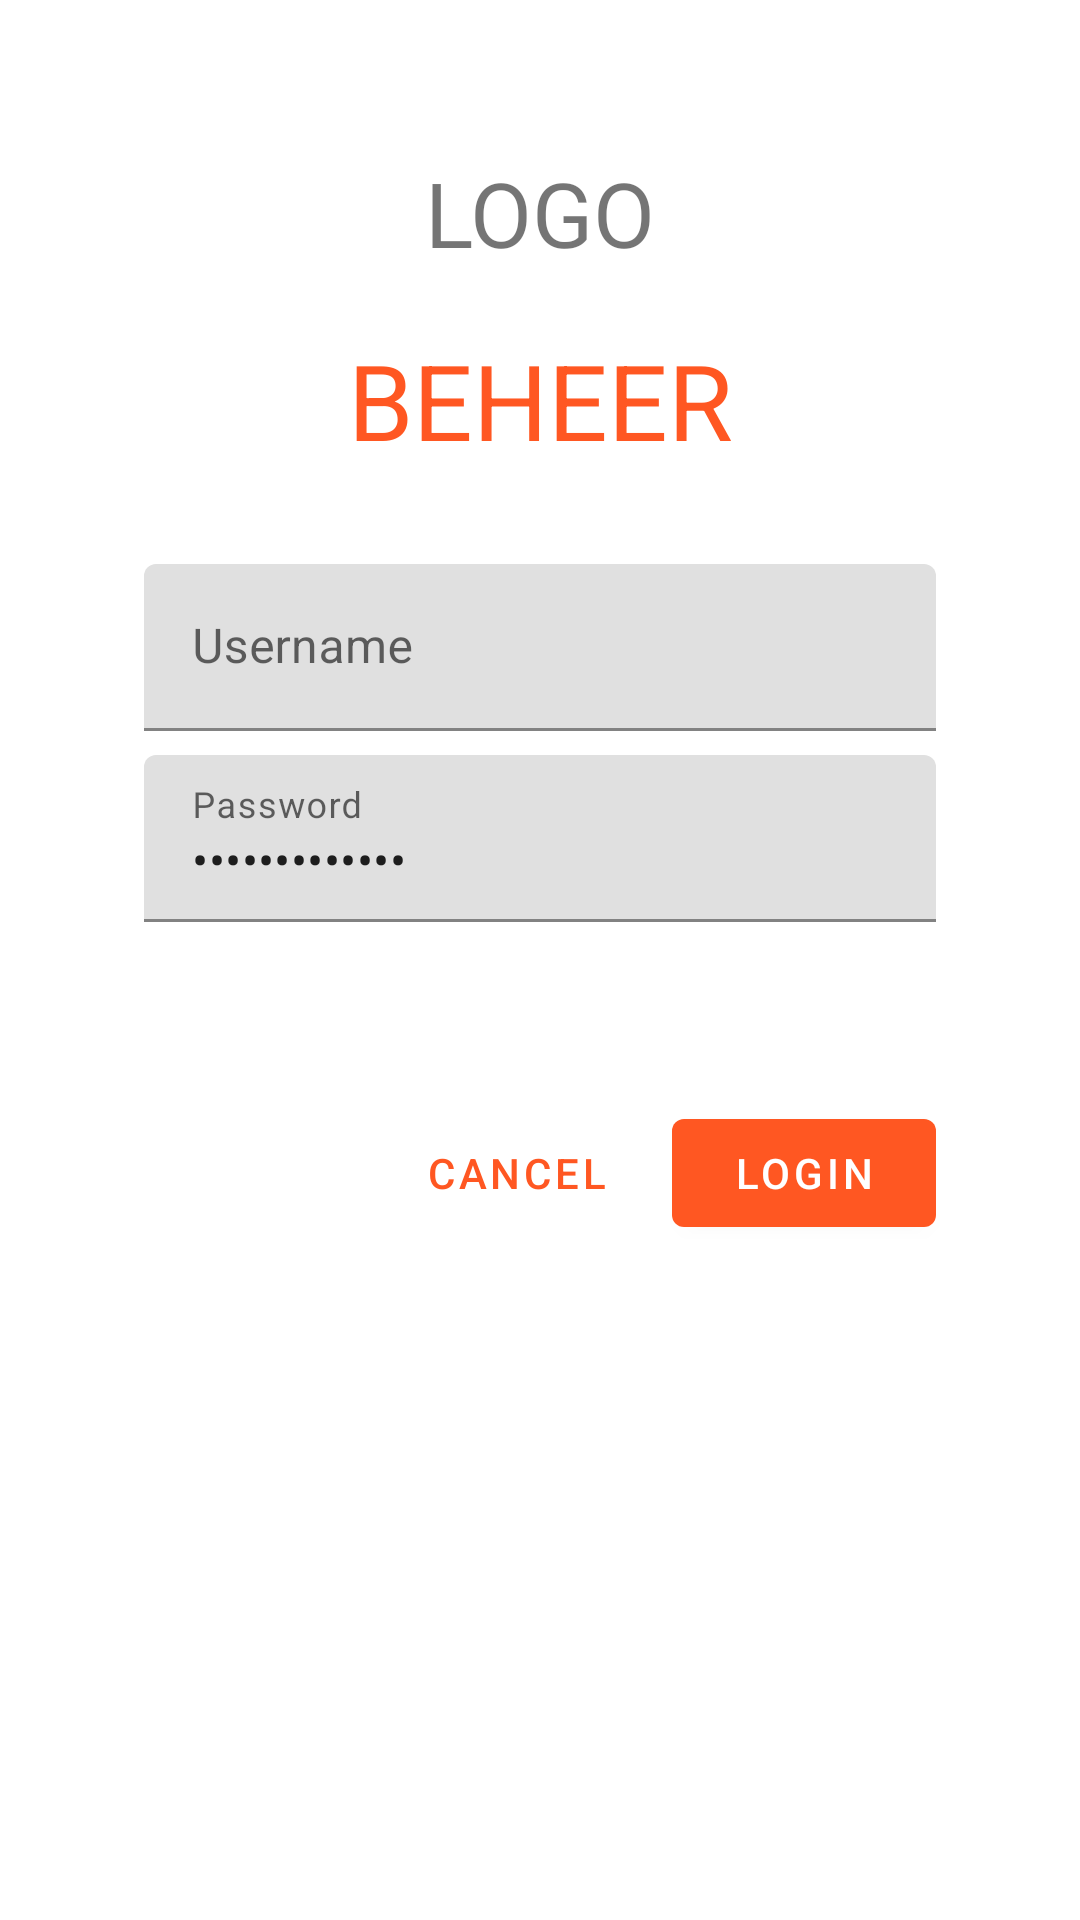

Reconstruct the res/layout file that produces this screen, plus the resources it refers to.
<!-- AndroidManifest.xml: application theme AppTheme -->
<!-- res/layout/fragment_login.xml -->
<?xml version="1.0" encoding="utf-8"?>

<layout xmlns:android="http://schemas.android.com/apk/res/android"
    xmlns:app="http://schemas.android.com/apk/res-auto">

    <androidx.constraintlayout.widget.ConstraintLayout
        android:layout_width="match_parent"
        android:layout_height="match_parent">
        <TextView
            android:id="@+id/textView2"
            android:layout_width="0dp"
            android:layout_height="62dp"
            android:layout_gravity="center_horizontal"
            android:layout_marginStart="8dp"
            android:layout_marginLeft="8dp"
            android:layout_marginTop="40dp"
            android:layout_marginEnd="8dp"
            android:layout_marginRight="8dp"
            android:gravity="center"
            android:text="Logo"
            android:textAllCaps="true"
            android:textSize="30sp"
            app:layout_constraintEnd_toStartOf="@+id/guideline6"
            app:layout_constraintStart_toStartOf="@+id/guideline4"
            app:layout_constraintTop_toTopOf="parent" />

        <TextView
            android:layout_width="312dp"
            android:layout_height="45dp"
            android:layout_gravity="center_horizontal"
            android:layout_marginStart="8dp"
            android:layout_marginLeft="8dp"
            android:layout_marginTop="8dp"
            android:layout_marginEnd="8dp"
            android:layout_marginRight="8dp"
            android:gravity="center"
            android:text="@string/app_name"
            android:textAllCaps="true"
            android:textColor="@color/colorPrimary"
            android:textSize="35sp"
            app:layout_constraintEnd_toStartOf="@+id/guideline6"
            app:layout_constraintStart_toStartOf="@+id/guideline4"
            app:layout_constraintTop_toBottomOf="@+id/textView2" />

        <com.google.android.material.textfield.TextInputLayout
            android:id="@+id/textInputLayout"
            android:layout_width="0dp"
            android:layout_height="wrap_content"
            android:layout_marginStart="8dp"
            android:layout_marginLeft="8dp"
            android:layout_marginTop="8dp"
            android:layout_marginEnd="8dp"
            android:layout_marginRight="8dp"
            android:hint="Username"
            app:layout_constraintEnd_toStartOf="@+id/guideline6"
            app:layout_constraintStart_toStartOf="@+id/guideline4"
            app:layout_constraintTop_toTopOf="@+id/guideline7">

            <com.google.android.material.textfield.TextInputEditText
                android:id="@+id/email_input"
                android:layout_width="match_parent"
                android:layout_height="wrap_content"
                android:inputType="text"
                android:maxLines="1" />
        </com.google.android.material.textfield.TextInputLayout>

        <com.google.android.material.textfield.TextInputLayout
            android:id="@+id/password_text_input"
            android:layout_width="0dp"
            android:layout_height="wrap_content"
            android:layout_marginStart="8dp"
            android:layout_marginLeft="8dp"
            android:layout_marginTop="8dp"
            android:layout_marginEnd="8dp"
            android:layout_marginRight="8dp"
            android:hint="Password"
            app:errorEnabled="true"
            app:layout_constraintEnd_toStartOf="@+id/guideline6"
            app:layout_constraintStart_toStartOf="@+id/guideline4"
            app:layout_constraintTop_toBottomOf="@+id/textInputLayout">

            <com.google.android.material.textfield.TextInputEditText
                android:id="@+id/password_input"
                android:layout_width="match_parent"
                android:layout_height="wrap_content"
                android:inputType="textPassword"
                android:text="Edit Password" />
        </com.google.android.material.textfield.TextInputLayout>


        <com.google.android.material.button.MaterialButton
            android:id="@+id/login_button"
            android:layout_width="wrap_content"
            android:layout_height="wrap_content"
            android:layout_marginTop="8dp"
            android:layout_marginEnd="8dp"
            android:text="Login"
            app:layout_constraintEnd_toStartOf="@+id/guideline6"
            app:layout_constraintTop_toTopOf="@+id/guideline8" />


        <com.google.android.material.button.MaterialButton
            android:id="@+id/cancel_button"
            style="@style/Widget.MaterialComponents.Button.TextButton"
            android:layout_width="wrap_content"
            android:layout_height="wrap_content"
            android:layout_marginTop="8dp"
            android:layout_marginEnd="8dp"
            android:text="Cancel"
            app:layout_constraintEnd_toStartOf="@+id/login_button"
            app:layout_constraintTop_toTopOf="@+id/guideline8" />

        <androidx.constraintlayout.widget.Guideline
            android:id="@+id/guideline4"
            android:layout_width="wrap_content"
            android:layout_height="wrap_content"
            android:orientation="vertical"
            app:layout_constraintGuide_begin="40dp" />

        <androidx.constraintlayout.widget.Guideline
            android:id="@+id/guideline6"
            android:layout_width="wrap_content"
            android:layout_height="wrap_content"
            android:orientation="vertical"
            app:layout_constraintGuide_end="40dp" />

        <androidx.constraintlayout.widget.Guideline
            android:id="@+id/guideline7"
            android:layout_width="wrap_content"
            android:layout_height="wrap_content"
            android:orientation="horizontal"
            app:layout_constraintGuide_begin="180dp" />

        <androidx.constraintlayout.widget.Guideline
            android:id="@+id/guideline8"
            android:layout_width="wrap_content"
            android:layout_height="wrap_content"
            android:orientation="horizontal"
            app:layout_constraintGuide_begin="359dp" />

    </androidx.constraintlayout.widget.ConstraintLayout>
</layout>
<!-- resources referenced by this layout -->
<resources>
  <color name="colorPrimary">#FF5722</color>
  <string name="app_name">Beheer</string>
  <style name="AppTheme" parent="Theme.Beheer">
          <item name="colorPrimary">#FF5722</item>
          <item name="colorPrimaryDark">#FF5722</item>
          <item name="colorAccent">#FF5722</item>
          <item name="colorOnPrimary">#FFFFFF</item>
          <item name="colorError">#FD9725</item>
      </style>
  <style name="Theme.Beheer" parent="Theme.MaterialComponents.Light.NoActionBar">
          
          <item name="colorPrimaryDark">@color/colorPrimaryDark</item>
      </style>
  <color name="colorPrimaryDark">#E64A19</color>
</resources>
